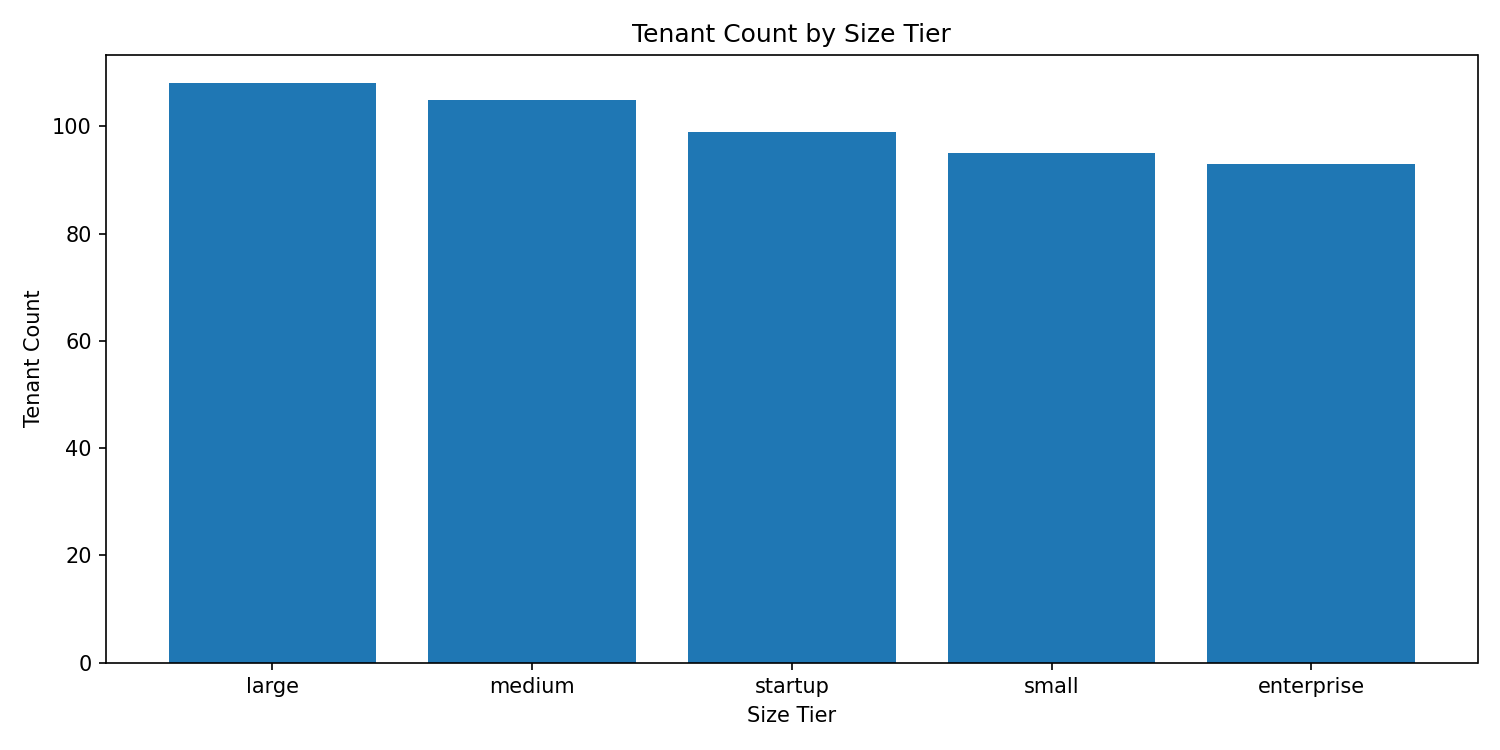

Source data for this figure (header and first rows):
size_tier, tenant_count, percentage
large, 108, 21.6
medium, 105, 21.0
startup, 99, 19.8
small, 95, 19.0
enterprise, 93, 18.6
